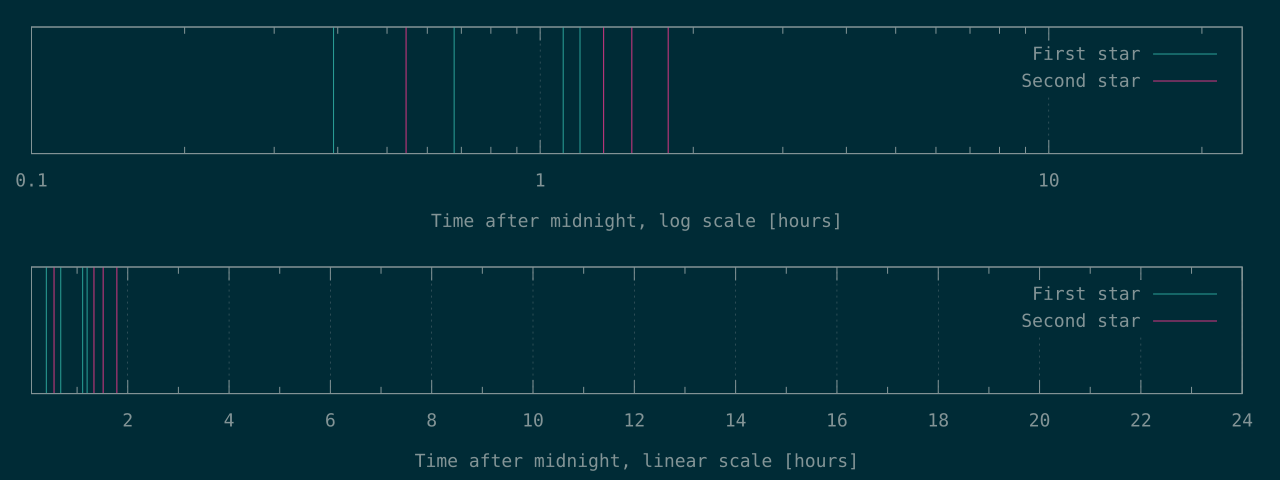

Data behind this chart, as committed beside it:
1413	1962
2439	4799
3996	5452
4312	6427
